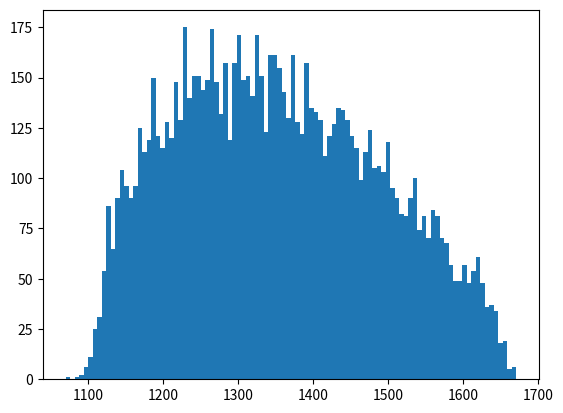

Source code (Python):
import random
from matplotlib import pyplot as plt


class Player:
    def __init__(self, name, skill, rating):
        self.name = name
        self.skill = skill
        self.rating = rating
        self.wins = 0
        self.losses = 0

    def gain_rating(self, opponent_rating):
        difference = (self.rating - opponent_rating)

        self.rating += -(difference**(1/3)) + 10
        self.wins += 1

    def lose_rating(self, opponent_rating):
        difference = (self.rating - opponent_rating)

        self.rating -= 1.35*difference**(1/3) + 10

        if self.rating.real < 1000:
            self.rating = 1000

        self.losses += 1


def create_players(player_count):
    for i in range(player_count):
        player = Player(i, random.randrange(1000, 3000), 1500)
        players.append(player)


def play_game(p1, p2):
    if p1 == p2:
        return

    if abs(p1.rating - p2.rating) >= 50:
        return

    skill_difference = p1.skill - p2.skill

    if skill_difference > 100:
        p1_odds = 100

    elif skill_difference < -100:
        p1_odds = 0

    else:
        p1_odds = (skill_difference / 2) + 50

    if random.randint(1, 100) <= p1_odds:
        p1.gain_rating(p2.rating)
        p2.lose_rating(p1.rating)

    else:
        p2.gain_rating(p1.rating)
        p1.lose_rating(p2.rating)


players = []

create_players(10000)

for i in range(1000000):
    play_game(random.choice(players), random.choice(players))

player_ratings = []

for player in players:
    print(player.name, int(player.rating.real), player.skill, player.wins, player.losses)
    player_ratings.append(player.rating.real)

plt.hist(player_ratings, 100)
plt.show()
